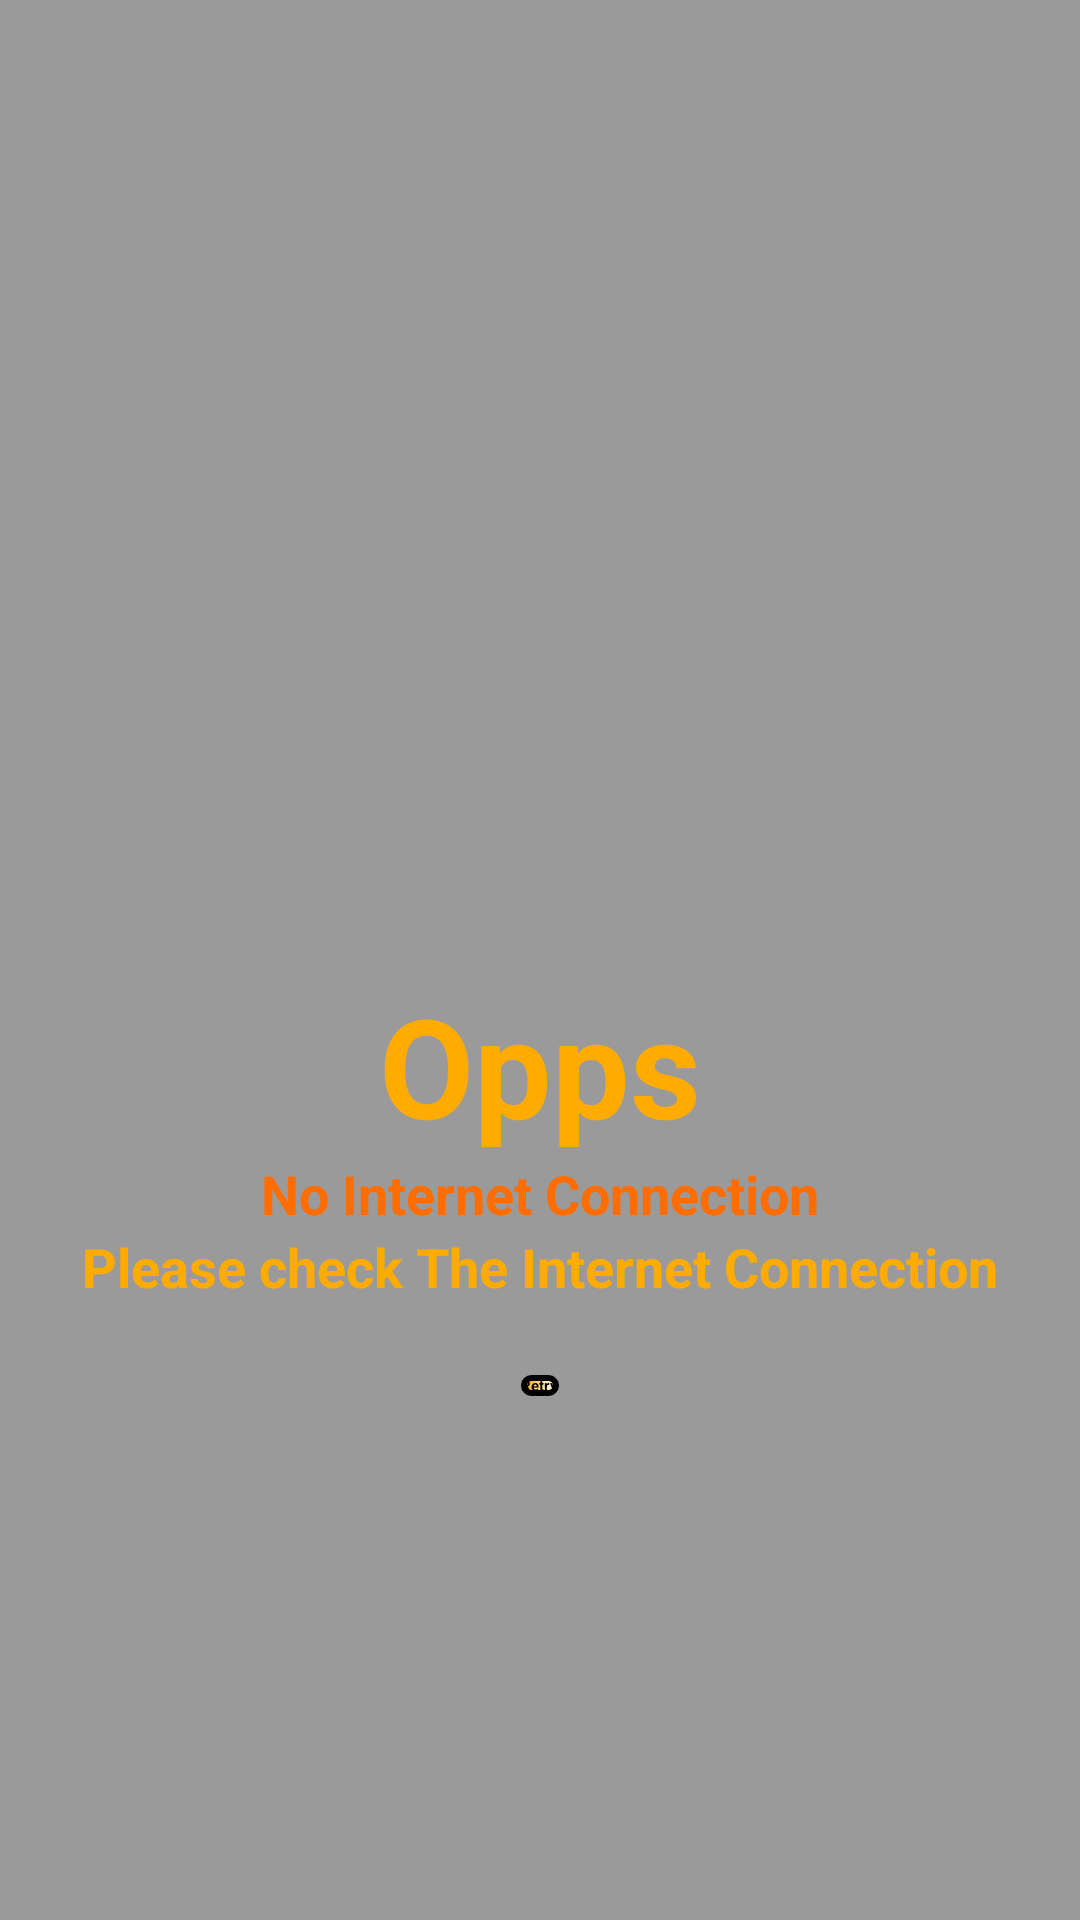

Android layout source for this screen:
<!-- AndroidManifest.xml: application theme Theme.FinalYearProject -->
<!-- res/layout/check_internet_connection_dailog.xml -->
<?xml version="1.0" encoding="utf-8"?>
<LinearLayout
    xmlns:android="http://schemas.android.com/apk/res/android"
    android:layout_width="match_parent"
    android:orientation="vertical"
    android:padding="14dp"
    android:gravity="center"
    android:background="#65000000"
    android:layout_height="match_parent">
    <ImageView
        android:layout_width="150dp"
        android:layout_height="150dp"
        android:src="@drawable/no_internet"
        />
    <TextView
        android:layout_width="match_parent"
        android:layout_height="wrap_content"
        android:text="Opps"
        android:textSize="46dp"
        android:gravity="center"
        android:textColor="#FFAB00"
        android:textStyle="bold"/>
    <TextView
        android:layout_width="match_parent"
        android:layout_height="wrap_content"
        android:text="No Internet Connection"
        android:gravity="center"
        android:textStyle="bold"
        android:textColor="#FF6D00"
        android:textSize="18dp"/>
    <TextView
        android:layout_width="match_parent"
        android:layout_height="wrap_content"
        android:textSize="18dp"
        android:gravity="center"
        android:text="Please check The Internet Connection"
        android:textStyle="bold"
        android:textColor="#FFAB00"/>
    <androidx.appcompat.widget.AppCompatButton
        android:layout_width="wrap_content"
        android:layout_height="wrap_content"
        android:id="@+id/btncheckInternentconnection"
        android:text="Retry"
        android:textStyle="bold"
        android:background="@drawable/button"
        android:layout_marginTop="24dp"/>

</LinearLayout>
<!-- resources referenced by this layout -->
<resources>
  <!-- drawable button (drawable) -->
  <?xml version="1.0" encoding="utf-8"?>
  <shape xmlns:android="http://schemas.android.com/apk/res/android">
      <stroke
          android:width="2sp"
          android:color="@color/black"/>
  
      <corners
          android:radius="28sp"/>
      <gradient
          android:startColor="@color/Yellow"
          android:endColor="@color/white"/>
  </shape>
  <color name="black">#FF000000</color>
  <color name="Yellow">#FFAB00</color>
  <color name="white">#FFFFFFFF</color>
</resources>
